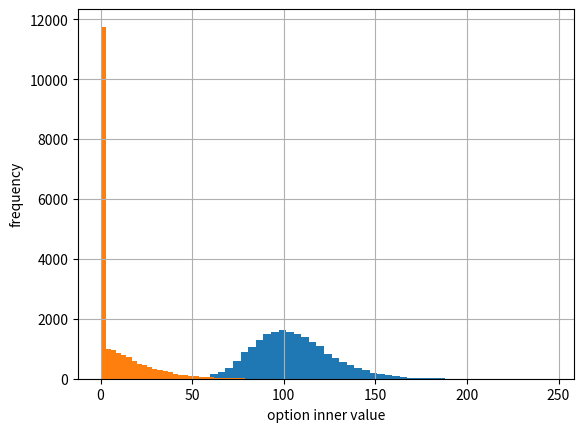

Write Python code to recreate this figure.
import math
import numpy as np
from math import sqrt, log
from scipy import stats
from time import time
from matplotlib import pyplot as plt

t0 = time()
np.random.seed(20000)
#S0: float
#        标的物初始价格水平
#    K: float
#       行权价格
#    T: float
#       到期日
#    r: float
#       固定无风险短期利率
#    sigma: float 不能直接观察
#       波动因子

#
# 欧式期权BSM定价公式

def bsm_call_value(S0, K, T, r, sigma):

    S0 = float(S0)
    d1 = (np.log(S0 /K) + (r + 0.5 * sigma**2) * T )/(sigma * np.sqrt(T))
    d2 = (np.log(S0 /K) + (r - 0.5 * sigma**2) * T )/(sigma * np.sqrt(T))
    value = (S0 * stats.norm.cdf(d1, 0, 1) - K * np.exp(-r * T) * stats.norm.cdf(d2, 0, 1))
    return value
    
def bsm_vega(S0, K, T, r, sigma):
    """
    Vega 计算
    """
    S0 = float(S0)
    d1 = (np.log(S0/K)) + (r+0.5*sigma**2)*T /(sigma*sqrt(T))
    vega = S0 * stats.norm.cdf(d1, 0, 1) * np.sqrt(T)
    return vega

def bsm_call_imp_vol(S0, K, T, r, C0, sigma_est, it=100):
    for i in range(it):
        sigma_est -= ((bsm_call_value(S0, K, T, r, sigma_est) - C0)
                     / bsm_vega(S0, K, T, r, sigma_est))
    return sigma_est




S0=100; K=105; T=1.; r=0.05; sigma=0.2; M=50; I=20000
dt = T/M
S = S0 * np.exp(np.cumsum((r-0.5*sigma**2)*dt + sigma * math.sqrt(dt)
                       * np.random.standard_normal((M+1, I)), axis=0
                      ))
S[0] = S0

#欧式期权定价
C0 = math.exp(-r*T) * np.sum(np.maximum(S[-1]-K, 0))/I

print(f'欧式期权定价 {C0}.')
print(f'共计花费时间 {np.round(time()-t0,1) }s.')

plt.hist(S[-1], bins=50)
plt.grid(True)
plt.xlabel('index level')
plt.ylabel('frequency')

# 模拟期权到期日的内在价值
plt.hist(np.maximum(S[-1]-K, 0), bins=50)
plt.grid(True)
plt.xlabel('option inner value')
plt.ylabel('frequency')

